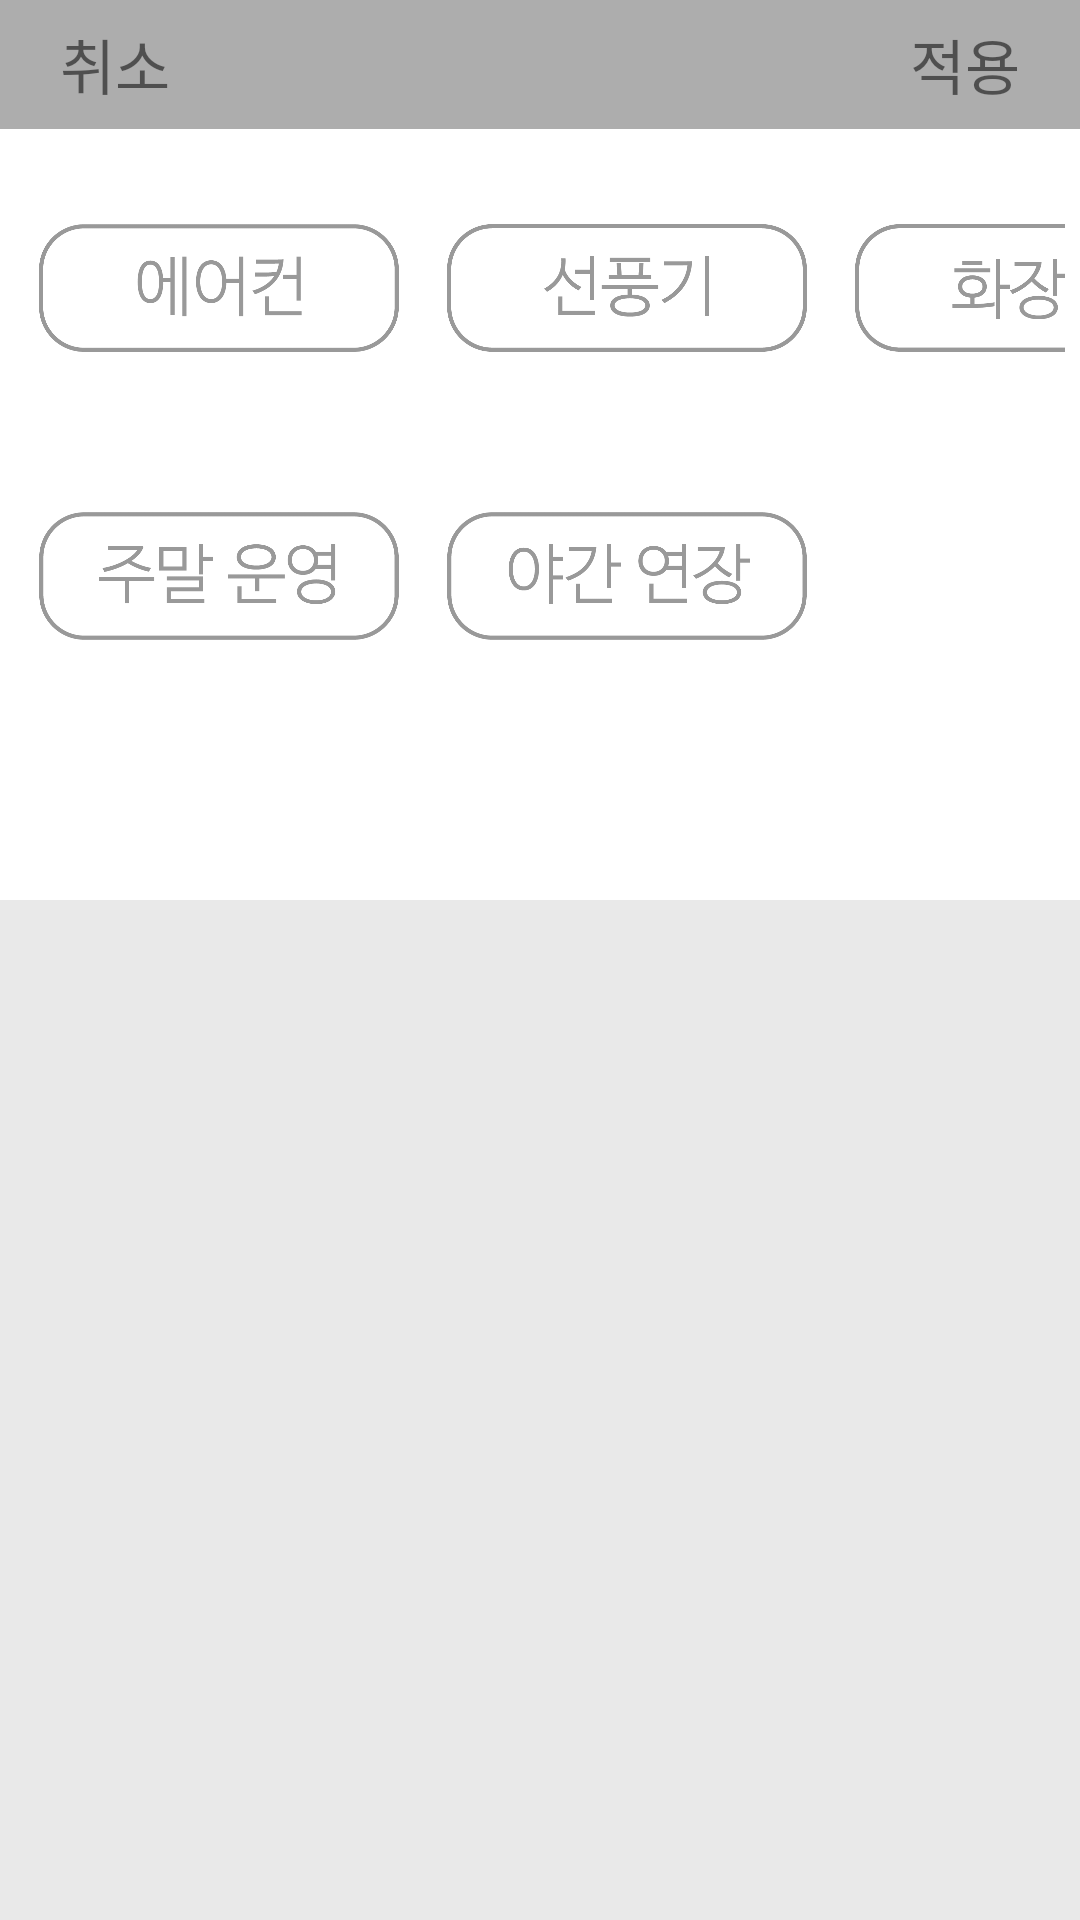

Reconstruct the res/layout file that produces this screen, plus the resources it refers to.
<!-- AndroidManifest.xml: application theme AppTheme -->
<!-- res/layout/fragment_plus.xml -->
<?xml version="1.0" encoding="utf-8"?>
<FrameLayout xmlns:android="http://schemas.android.com/apk/res/android"
    xmlns:tools="http://schemas.android.com/tools"
    android:layout_width="match_parent"
    android:layout_height="match_parent"
    tools:context=".MainActivity">
    <RelativeLayout
        android:layout_width="match_parent"
        android:layout_height="match_parent"
        android:background="#11000000">
        <LinearLayout
            android:layout_width="match_parent"
            android:layout_height="300dp"
            android:orientation="vertical"
            android:background="#fff">

            <LinearLayout
                android:layout_width="match_parent"
                android:layout_height="match_parent"
                android:layout_weight="6"
                android:background="#ADADAD"
                android:orientation="horizontal">

                <TextView
                    android:id="@+id/plus_cancel_btn"
                    android:layout_width="match_parent"
                    android:layout_height="match_parent"
                    android:layout_marginHorizontal="20dp"
                    android:layout_weight="1"
                    android:gravity="left|center"
                    android:text="취소"
                    android:textSize="20sp" />

                <TextView
                    android:id="@+id/plus_ok_btn"
                    android:layout_width="match_parent"
                    android:layout_height="match_parent"
                    android:layout_marginHorizontal="20dp"
                    android:layout_weight="1"
                    android:gravity="right|center"
                    android:text="적용"
                    android:textSize="20sp" />
            </LinearLayout>

            <GridLayout
                android:layout_width="match_parent"
                android:layout_height="match_parent"
                android:columnCount="3"
                android:rowCount="2"
                android:orientation="horizontal"
                android:layout_weight="1"
                android:layout_margin="5dp">
                <ImageView
                    android:id="@+id/plus_Air_image"
                    android:layout_width="120dp"
                    android:layout_height="80dp"
                    android:layout_margin="8dp"
                    android:src="@drawable/air_off" />
                <ImageView
                    android:id="@+id/plus_Fan_image"
                    android:layout_width="120dp"
                    android:layout_height="80dp"
                    android:layout_margin="8dp"
                    android:src="@drawable/fan_off" />
                <ImageView
                    android:id="@+id/plus_Toilet_image"
                    android:layout_width="120dp"
                    android:layout_height= "80dp"
                    android:layout_margin="8dp"
                    android:src="@drawable/toilet_off" />
                <ImageView
                    android:id="@+id/plus_Weeken_image"
                    android:layout_width="120dp"
                    android:layout_height="80dp"
                    android:layout_margin="8dp"
                    android:src="@drawable/weeken_off" />
                <ImageView
                    android:id="@+id/plus_Night_image"
                    android:layout_width="120dp"
                    android:layout_height="80dp"
                    android:layout_margin="8dp"
                    android:src="@drawable/night_off" />
            </GridLayout>
        </LinearLayout>
    </RelativeLayout>

</FrameLayout>
<!-- resources referenced by this layout -->
<resources>
  <!-- drawable air_off: png bitmap (drawable, 14197 bytes) -->
  <!-- drawable fan_off: png bitmap (drawable, 14029 bytes) -->
  <!-- drawable night_off: png bitmap (drawable, 17208 bytes) -->
  <!-- drawable toilet_off: png bitmap (drawable, 15663 bytes) -->
  <!-- drawable weeken_off: png bitmap (drawable, 221423 bytes) -->
  <style name="AppTheme" parent="Theme.AppCompat.Light.DarkActionBar">
          
          <item name="colorPrimary">@color/colorPrimary</item>
          <item name="colorPrimaryDark">@color/colorPrimaryDark</item>
          <item name="colorAccent">@color/colorAccent</item>
      </style>
  <!-- not gathered from this repository: default colours our renderer supplied (Android Studio template values) -->
  <color name="colorPrimary">#FF6200EE</color>
  <color name="colorPrimaryDark">#FF3700B3</color>
  <color name="colorAccent">#FF03DAC5</color>
</resources>
